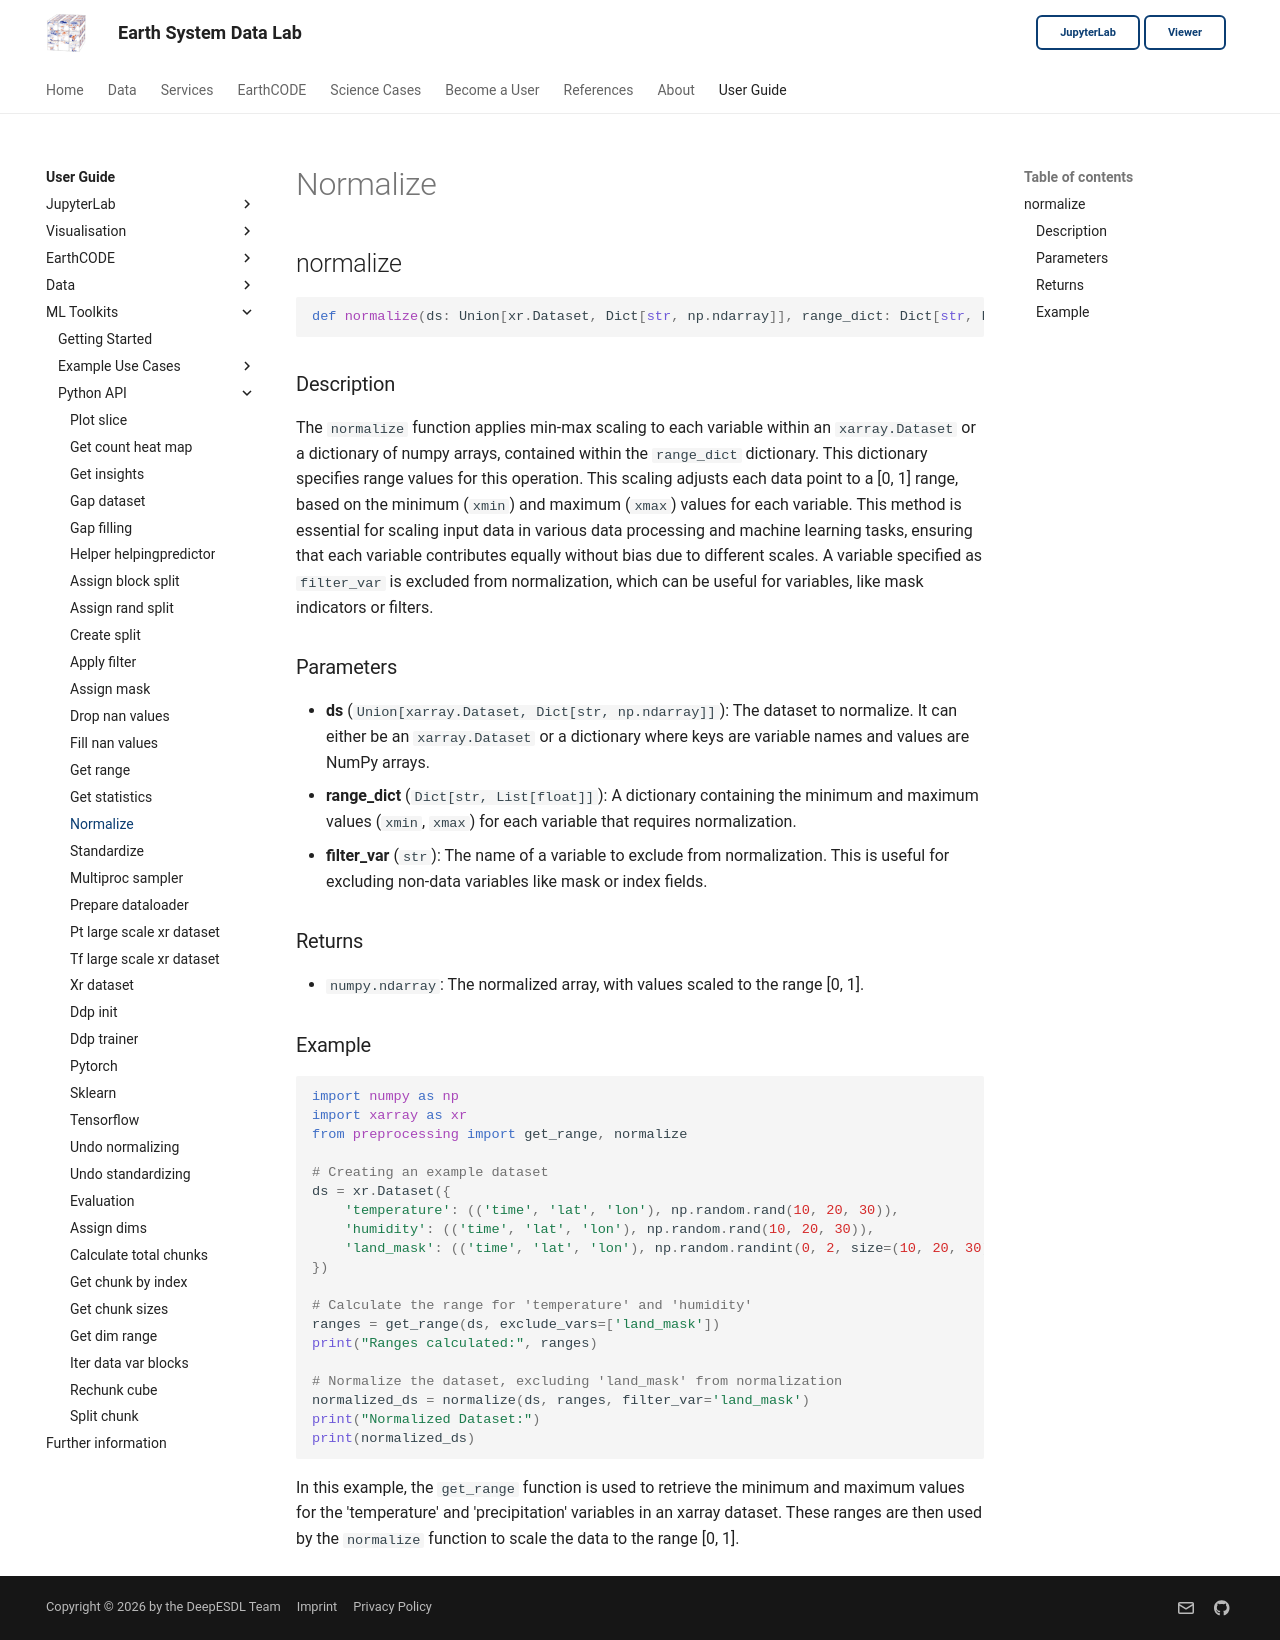

repository: deepesdl/deepesdl-doc · page: ml-toolkit/api-reference/5-preprocessing/normalize/index.html · generator: mkdocs

## normalize

```python
def normalize(ds: Union[xr.Dataset, Dict[str, np.ndarray]], range_dict: Dict[str, List[float]], filter_var: str = None) -> Union[xr.Dataset, Dict[str, np.ndarray]]:
```

### Description
The `normalize`  function applies min-max scaling to each variable within an `xarray.Dataset` or a dictionary of numpy 
arrays, contained within the `range_dict` dictionary. This dictionary specifies range values for this operation. 
This scaling adjusts each data point to a [0, 1] range, 
based on the minimum (`xmin`) and maximum (`xmax`) values for each variable. This method is essential for scaling input data in 
various data processing and machine learning tasks, ensuring that each variable contributes equally without bias due 
to different scales. A variable specified as `filter_var` is excluded from normalization, which can be useful for 
variables, like mask indicators or filters.

### Parameters
- **ds** (`Union[xarray.Dataset, Dict[str, np.ndarray]]`): The dataset to normalize. It can either be an `xarray.Dataset` or a dictionary where keys are variable names and values are NumPy arrays.
- **range_dict** (`Dict[str, List[float]]`): A dictionary containing the minimum and maximum values (`xmin`, `xmax`) for each variable that requires normalization.
- **filter_var** (`str`): The name of a variable to exclude from normalization. This is useful for excluding non-data variables like mask or index fields.

### Returns
- `numpy.ndarray`: The normalized array, with values scaled to the range [0, 1].

### Example

```python
import numpy as np
import xarray as xr
from preprocessing import get_range, normalize

# Creating an example dataset
ds = xr.Dataset({
    'temperature': (('time', 'lat', 'lon'), np.random.rand(10, 20, 30)),
    'humidity': (('time', 'lat', 'lon'), np.random.rand(10, 20, 30)),
    'land_mask': (('time', 'lat', 'lon'), np.random.randint(0, 2, size=(10, 20, 30)))
})

# Calculate the range for 'temperature' and 'humidity'
ranges = get_range(ds, exclude_vars=['land_mask'])
print("Ranges calculated:", ranges)

# Normalize the dataset, excluding 'land_mask' from normalization
normalized_ds = normalize(ds, ranges, filter_var='land_mask')
print("Normalized Dataset:")
print(normalized_ds)

```
In this example, the `get_range` function is used to retrieve the minimum and maximum values for the 'temperature' and 'precipitation' variables in an xarray dataset. These ranges are then used by the `normalize` function to scale the data to the range [0, 1].
